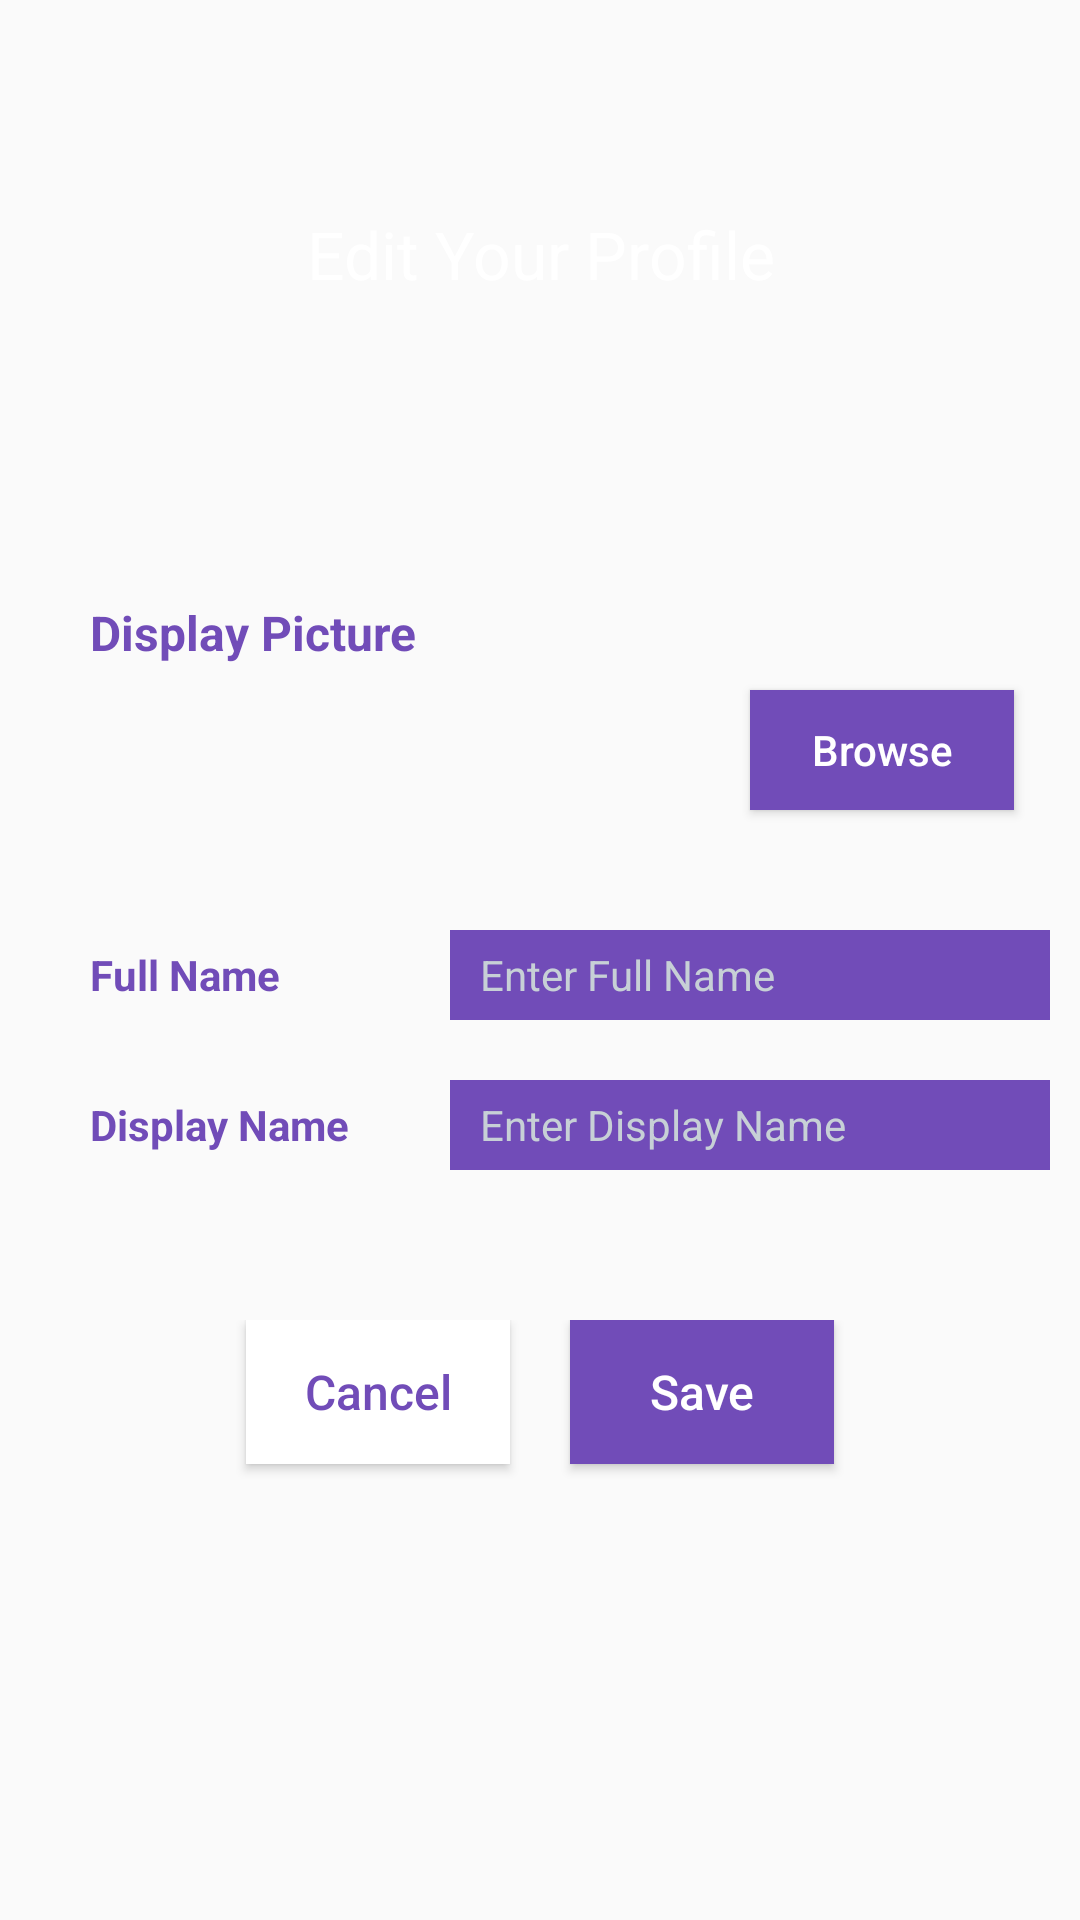

Write the Android layout XML for this screen, with the resource values it uses.
<!-- AndroidManifest.xml: application theme Theme.BluetoothChatting -->
<!-- res/layout/activity_edit_profile.xml -->
<?xml version="1.0" encoding="utf-8"?>
<RelativeLayout xmlns:android="http://schemas.android.com/apk/res/android"
    xmlns:app="http://schemas.android.com/apk/res-auto"
    xmlns:tools="http://schemas.android.com/tools"
    android:layout_width="match_parent"
    android:layout_height="match_parent"
    android:background="@drawable/background"
    tools:context=".EditProfile">
    <TextView
        android:id="@+id/editProfileText"
        android:layout_width="match_parent"
        android:layout_height="wrap_content"
        android:layout_marginTop="70dp"
        android:text="Edit Your Profile"
        android:textAlignment="center"
        android:textColor="@color/white"
        android:textSize="22sp" />
    <TextView
        android:layout_width="wrap_content"
        android:layout_height="wrap_content"
        android:layout_marginTop="200dp"
        android:layout_marginLeft="30dp"
        android:textColor="#714CB8"
        android:textStyle="bold"
        android:text="Display Picture"
        android:textSize="16sp"/>
    <ImageView
        android:id="@+id/profileImage11"
        android:layout_width="80dp"
        android:layout_height="80dp"
        android:layout_marginTop="200dp"
        android:layout_marginLeft="150dp"
        android:src="@drawable/user"/>

    <Button
        android:id="@+id/browzeid"
        android:layout_width="wrap_content"
        android:layout_height="40dp"
        android:layout_marginLeft="250dp"
        android:layout_marginTop="230dp"
        android:text="Browse"
        android:background="#714CB8"
        android:textColor="@color/white"
        android:textAllCaps="false" />
    <TableLayout
        android:layout_width="match_parent"
        android:layout_height="wrap_content"
        android:layout_marginTop="300dp"
        android:id="@+id/table1">
        <TableRow>
            <TextView
                android:id="@+id/fullname"
                android:layout_marginTop="10dp"
                android:layout_marginLeft="30dp"
                android:text="Full Name"
                android:textStyle="bold"
                android:textColor="#714CB8"
                android:width="100dp"/>
            <EditText
                android:id="@+id/userName"
                android:layout_marginTop="10dp"
                android:layout_width="200dp"
                android:layout_height="30dp"
                android:textColorHint="#C7D0D6"
                android:hint="Enter Full Name"
                android:textSize="14sp"
                android:layout_marginLeft="20dp"
                android:paddingLeft="10dp"
                android:background="#714CB8"
                android:textColor="#FFFFFF"/>
        </TableRow>
        <TableRow
            android:paddingTop="10dp">
            <TextView
                android:id="@+id/displayname"
                android:layout_marginTop="10dp"
                android:layout_marginLeft="30dp"
                android:text="Display Name"
                android:textStyle="bold"
                android:textColor="#714CB8"
                />
            <EditText
                android:id="@+id/displayName"
                android:layout_marginTop="10dp"
                android:layout_width="200dp"
                android:layout_height="30dp"
                android:hint="Enter Display Name"
                android:textColor="@color/white"
                android:textColorHint="#C7D0D6"
                android:textSize="14sp"
                android:paddingLeft="10dp"
                android:layout_marginLeft="20dp"
                android:background="#714CB8"/>
        </TableRow>

    </TableLayout>


        <TableRow
            android:layout_width="match_parent"
            android:layout_height="match_parent"
            android:layout_marginTop="50dp"
            android:gravity="center_horizontal"
            android:layout_below="@+id/table1"
            >

            <Button
                android:id="@+id/cancell"
                android:layout_width="wrap_content"
                android:textColor="#714CB8"
                android:background="@color/white"
                android:text="Cancel"
                android:textAllCaps="false"
                android:textSize="16sp" />

            <Button
                android:id="@+id/save"
                android:layout_width="wrap_content"
                android:layout_marginLeft="20dp"
                android:background="#714CB8"
                android:onClick="onClick"
                android:text="Save"
                android:textAllCaps="false"
                android:textColor="#FFFFFF"
                android:textSize="16sp" />
        </TableRow>
</RelativeLayout>
<!-- resources referenced by this layout -->
<resources>
  <style name="Theme.BluetoothChatting" parent="Base.Theme.BluetoothChatting" />
  <style name="Base.Theme.BluetoothChatting" parent="Theme.AppCompat.DayNight.NoActionBar">
          
          
      </style>
  <!-- not gathered from this repository: default colours our renderer supplied (Android Studio template values) -->
  <color name="white">#FFFFFFFF</color>
</resources>
